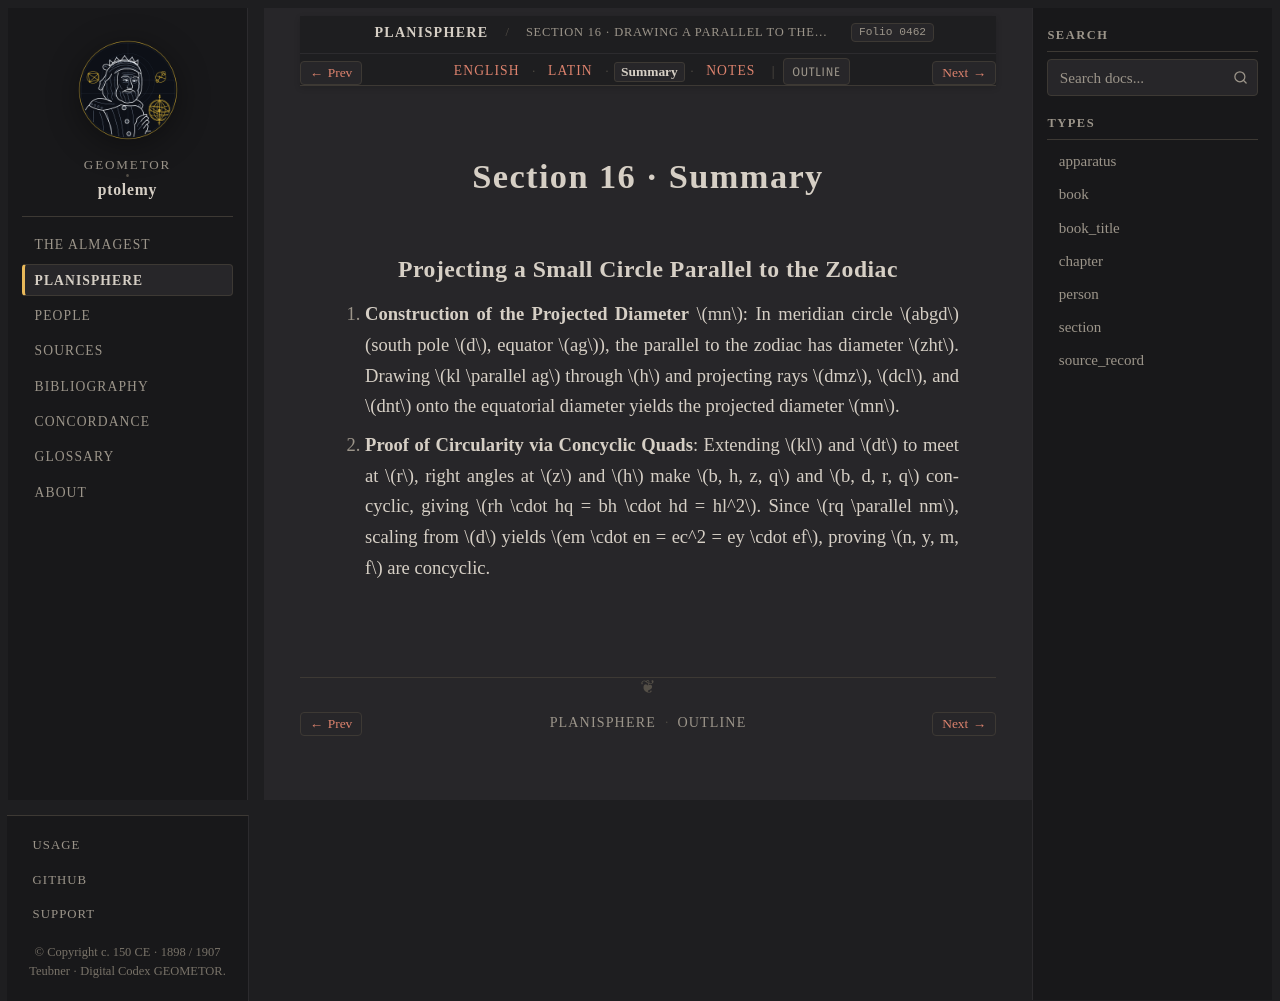

repository: geometor/ptolemy · page: planisphaerium/prop_16/summary.html · generator: sphinx

:order: 16
:type: section
:book: Planisphaerium
:title: Section 16 · Summary
:folio: heiberg_1907_opera_minora_vol2:0462

.. _planisphaerium-prop-16-summary:

Section 16 · Summary
====================

Projecting a Small Circle Parallel to the Zodiac
------------------------------------------------

1. **Construction of the Projected Diameter** :math:`mn`:
   In meridian circle :math:`abgd` (south pole :math:`d`, equator :math:`ag`), the parallel to the zodiac has diameter :math:`zht`. Drawing :math:`kl \parallel ag` through :math:`h` and projecting rays :math:`dmz`, :math:`dcl`, and :math:`dnt` onto the equatorial diameter yields the projected diameter :math:`mn`.

2. **Proof of Circularity via Concyclic Quads**:
   Extending :math:`kl` and :math:`dt` to meet at :math:`r`, right angles at :math:`z` and :math:`h` make :math:`b, h, z, q` and :math:`b, d, r, q` concyclic, giving :math:`rh \cdot hq = bh \cdot hd = hl^2`. Since :math:`rq \parallel nm`, scaling from :math:`d` yields :math:`em \cdot en = ec^2 = ey \cdot ef`, proving :math:`n, y, m, f` are concyclic.
